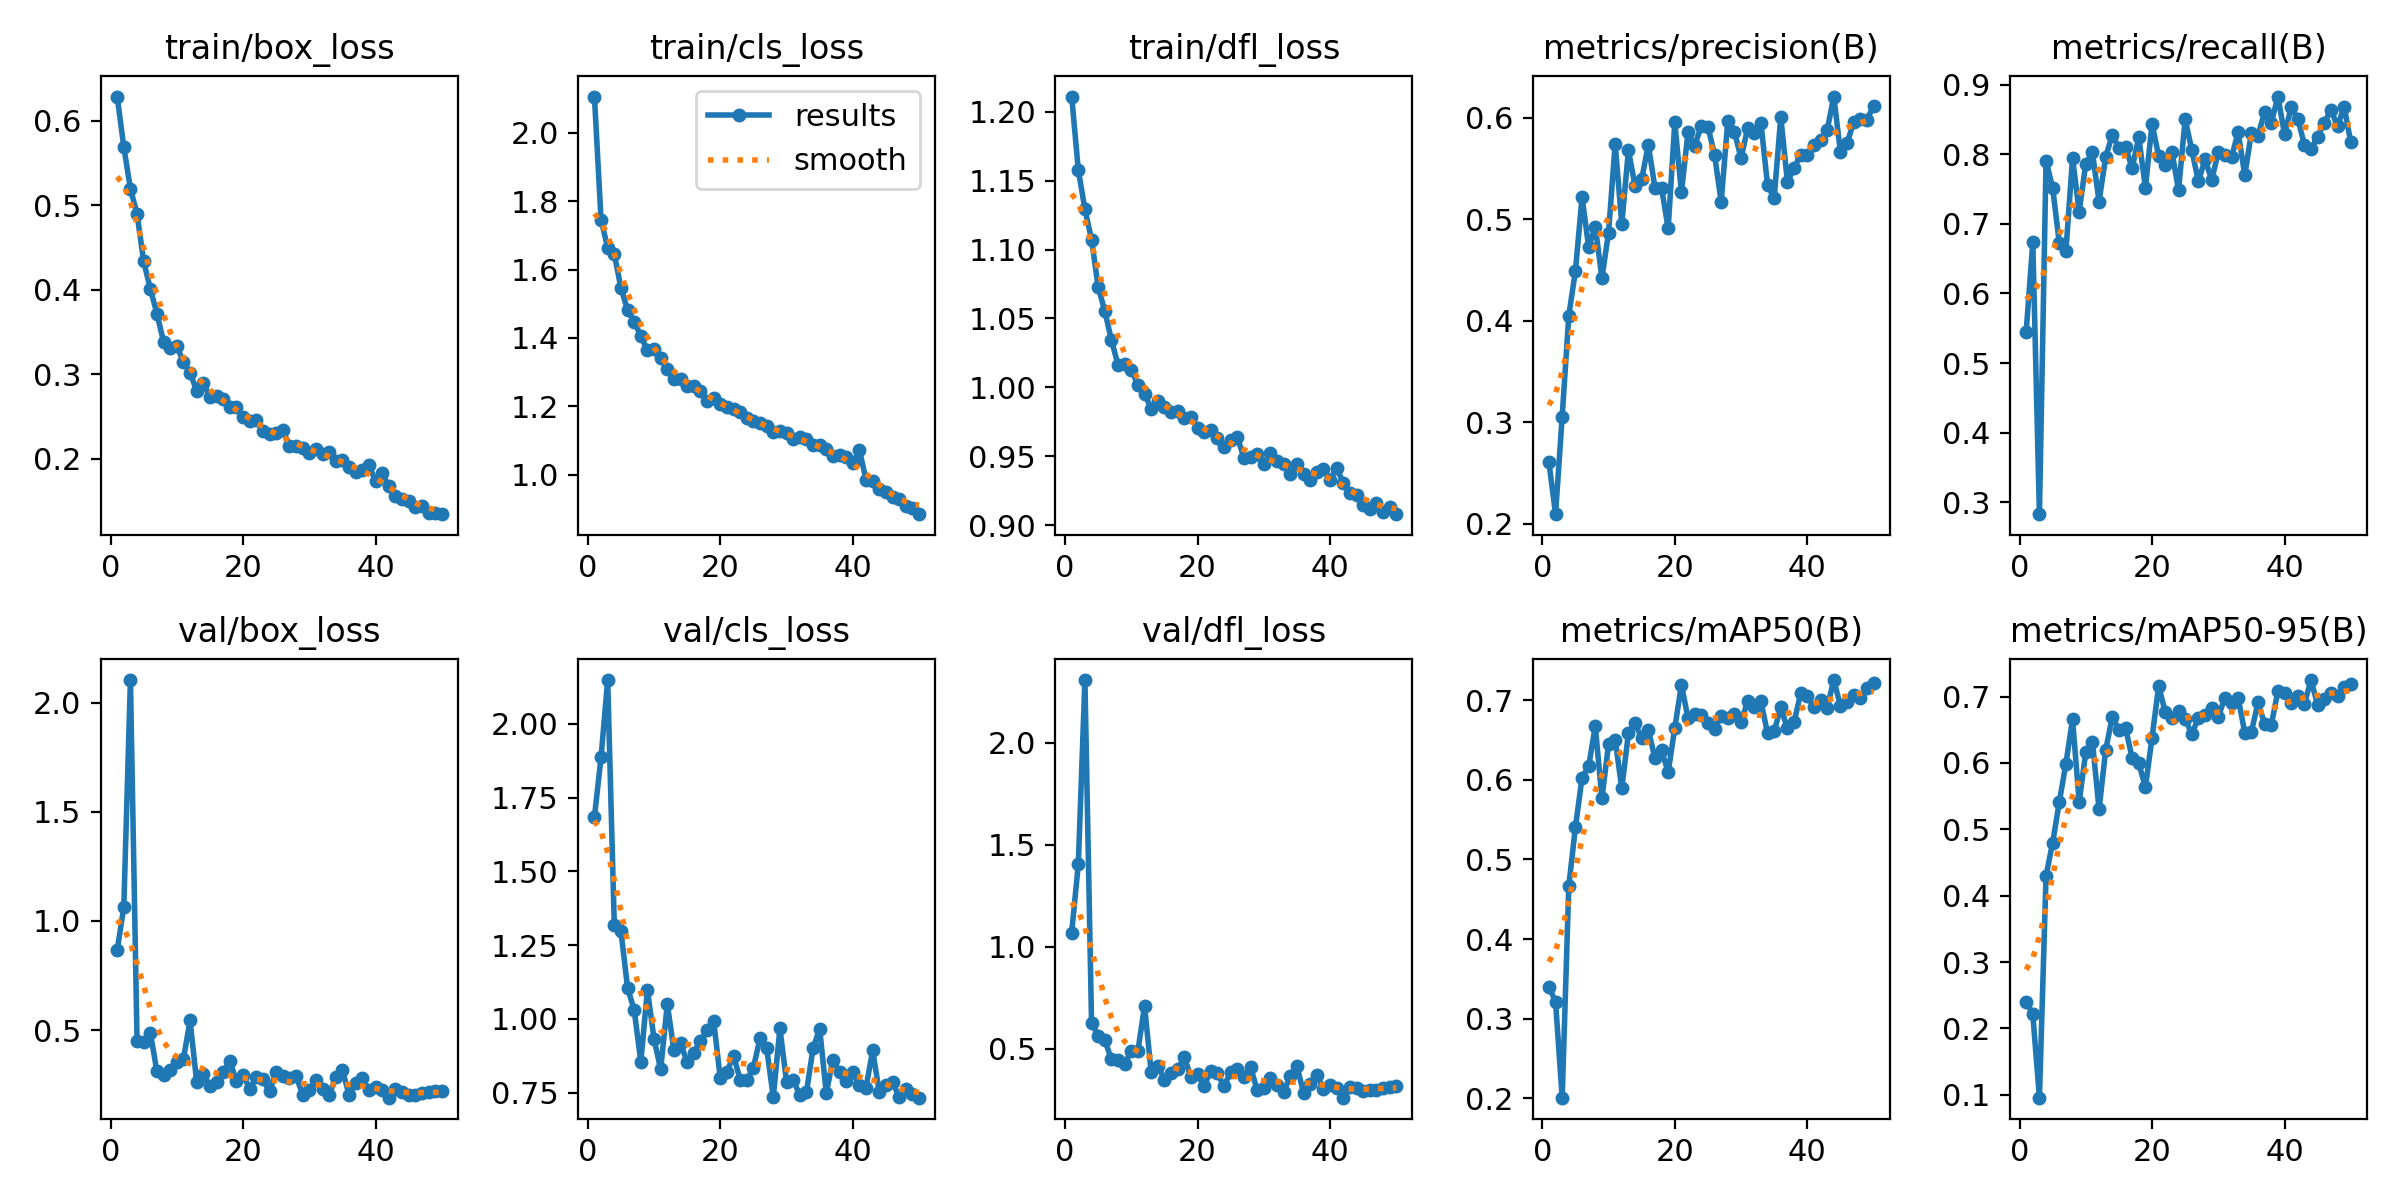

The table this chart was drawn from, first rows:
epoch, time, train/box_loss, train/cls_loss, train/dfl_loss, metrics/precision(B), metrics/recall(B), metrics/mAP50(B), metrics/mAP50-95(B), val/box_loss, val/cls_loss, val/dfl_loss, lr/pg0, lr/pg1, lr/pg2
1, 92.62, 0.6285, 2.106, 1.211, 0.2607, 0.5451, 0.34, 0.2399, 0.8656, 1.684, 1.07, 0.0004742, 0.0004742, 0.0004742
2, 179.8, 0.5688, 1.746, 1.158, 0.2097, 0.6736, 0.3213, 0.2215, 1.064, 1.887, 1.403, 0.0009317, 0.0009317, 0.0009317
3, 265.6, 0.5193, 1.664, 1.129, 0.3058, 0.283, 0.2008, 0.09576, 2.104, 2.149, 2.307, 0.00137, 0.00137, 0.00137
4, 354.3, 0.4897, 1.645, 1.107, 0.4053, 0.7907, 0.4666, 0.4302, 0.4489, 1.316, 0.6282, 0.001344, 0.001344, 0.001344
5, 441.2, 0.4334, 1.547, 1.073, 0.4493, 0.7514, 0.5406, 0.48, 0.4433, 1.298, 0.5648, 0.001316, 0.001316, 0.001316
6, 526.6, 0.4011, 1.481, 1.055, 0.5219, 0.6724, 0.6029, 0.5409, 0.4891, 1.105, 0.5426, 0.001288, 0.001288, 0.001288
7, 614, 0.3715, 1.448, 1.034, 0.4727, 0.6614, 0.617, 0.5991, 0.3107, 1.03, 0.4484, 0.001259, 0.001259, 0.001259
8, 699.3, 0.3383, 1.406, 1.016, 0.4929, 0.7944, 0.6674, 0.6658, 0.2944, 0.8544, 0.446, 0.001231, 0.001231, 0.001231
9, 784.9, 0.3311, 1.365, 1.017, 0.4422, 0.7174, 0.5766, 0.541, 0.3188, 1.098, 0.4283, 0.001203, 0.001203, 0.001203
10, 870.1, 0.3331, 1.368, 1.013, 0.4871, 0.7866, 0.6446, 0.6165, 0.3531, 0.9312, 0.4911, 0.001174, 0.001174, 0.001174
11, 955.3, 0.3143, 1.342, 1.002, 0.5745, 0.8026, 0.6505, 0.6322, 0.3669, 0.8286, 0.491, 0.001146, 0.001146, 0.001146
12, 1040, 0.3014, 1.309, 0.9953, 0.4954, 0.732, 0.5893, 0.5299, 0.5442, 1.05, 0.7101, 0.001118, 0.001118, 0.001118
13, 1125, 0.2803, 1.28, 0.9843, 0.5681, 0.7961, 0.6585, 0.6192, 0.2633, 0.8929, 0.3871, 0.001089, 0.001089, 0.001089
14, 1208, 0.2897, 1.28, 0.9899, 0.5332, 0.8279, 0.6712, 0.6694, 0.2971, 0.9178, 0.4177, 0.001061, 0.001061, 0.001061
15, 1293, 0.2731, 1.26, 0.9859, 0.5394, 0.8084, 0.6522, 0.6496, 0.2422, 0.8524, 0.3495, 0.001033, 0.001033, 0.001033
16, 1379, 0.2736, 1.261, 0.9821, 0.5736, 0.8102, 0.6629, 0.6526, 0.2614, 0.8845, 0.3797, 0.001005, 0.001005, 0.001005
17, 1465, 0.2702, 1.245, 0.9829, 0.5315, 0.7802, 0.6274, 0.6072, 0.3096, 0.9261, 0.4005, 0.0009763, 0.0009763, 0.0009763
18, 1551, 0.2615, 1.215, 0.9776, 0.531, 0.8242, 0.637, 0.5994, 0.3582, 0.9617, 0.4596, 0.000948, 0.000948, 0.000948
19, 1637, 0.2615, 1.224, 0.9786, 0.4912, 0.7518, 0.6096, 0.5635, 0.2667, 0.9926, 0.3623, 0.0009197, 0.0009197, 0.0009197
20, 1723, 0.2495, 1.207, 0.9708, 0.5956, 0.8438, 0.6653, 0.638, 0.2955, 0.7987, 0.3762, 0.0008914, 0.0008914, 0.0008914
21, 1807, 0.2446, 1.197, 0.9678, 0.5268, 0.7974, 0.7194, 0.7157, 0.2316, 0.8203, 0.3185, 0.0008631, 0.0008631, 0.0008631
22, 1892, 0.2459, 1.192, 0.9691, 0.5858, 0.7839, 0.6773, 0.6763, 0.2848, 0.8755, 0.3938, 0.0008348, 0.0008348, 0.0008348
23, 1978, 0.2323, 1.183, 0.9633, 0.5726, 0.8036, 0.6823, 0.6681, 0.2743, 0.793, 0.3796, 0.0008065, 0.0008065, 0.0008065
24, 2063, 0.2293, 1.166, 0.9566, 0.5921, 0.748, 0.681, 0.6777, 0.2196, 0.7912, 0.3172, 0.0007782, 0.0007782, 0.0007782
25, 2148, 0.23, 1.158, 0.9619, 0.5915, 0.8504, 0.6715, 0.6666, 0.3078, 0.8341, 0.3879, 0.0007499, 0.0007499, 0.0007499
26, 2233, 0.2336, 1.15, 0.964, 0.5639, 0.8061, 0.6644, 0.6429, 0.2887, 0.9346, 0.3998, 0.0007216, 0.0007216, 0.0007216
27, 2318, 0.2151, 1.142, 0.9487, 0.5172, 0.7609, 0.6796, 0.6679, 0.2791, 0.9004, 0.363, 0.0006934, 0.0006934, 0.0006934
28, 2402, 0.2146, 1.125, 0.9495, 0.597, 0.7926, 0.6782, 0.6729, 0.2913, 0.7343, 0.4125, 0.0006651, 0.0006651, 0.0006651
29, 2488, 0.2127, 1.128, 0.9513, 0.5864, 0.7633, 0.6825, 0.6825, 0.2034, 0.9672, 0.2978, 0.0006368, 0.0006368, 0.0006368
30, 2573, 0.2062, 1.123, 0.944, 0.5603, 0.8024, 0.6726, 0.6692, 0.2261, 0.7863, 0.3066, 0.0006085, 0.0006085, 0.0006085
31, 2657, 0.2114, 1.105, 0.9521, 0.5899, 0.7989, 0.6987, 0.6984, 0.2703, 0.7939, 0.3551, 0.0005802, 0.0005802, 0.0005802
32, 2743, 0.2053, 1.11, 0.9468, 0.5852, 0.7957, 0.6909, 0.6905, 0.2293, 0.7409, 0.3222, 0.0005519, 0.0005519, 0.0005519
33, 2827, 0.2081, 1.105, 0.944, 0.5953, 0.8316, 0.6985, 0.698, 0.2044, 0.7503, 0.2897, 0.0005236, 0.0005236, 0.0005236
34, 2912, 0.1974, 1.088, 0.9368, 0.5339, 0.7697, 0.6585, 0.6456, 0.2843, 0.8998, 0.3651, 0.0004953, 0.0004953, 0.0004953
35, 2999, 0.1987, 1.087, 0.9442, 0.5209, 0.831, 0.6609, 0.647, 0.3178, 0.9664, 0.4168, 0.000467, 0.000467, 0.000467
36, 3085, 0.1897, 1.077, 0.937, 0.6011, 0.8268, 0.691, 0.691, 0.2032, 0.7477, 0.2848, 0.0004387, 0.0004387, 0.0004387
37, 3171, 0.184, 1.054, 0.933, 0.5369, 0.8608, 0.6645, 0.6587, 0.2575, 0.8616, 0.3256, 0.0004104, 0.0004104, 0.0004104
38, 3259, 0.1869, 1.058, 0.9384, 0.5505, 0.8452, 0.6721, 0.6569, 0.2796, 0.8197, 0.3714, 0.0003821, 0.0003821, 0.0003821
39, 3346, 0.1921, 1.051, 0.9409, 0.5638, 0.8828, 0.7085, 0.7085, 0.2257, 0.7904, 0.3059, 0.0003538, 0.0003538, 0.0003538
40, 3432, 0.1735, 1.034, 0.9328, 0.5631, 0.8289, 0.7055, 0.7055, 0.2391, 0.819, 0.3221, 0.0003255, 0.0003255, 0.0003255
41, 3516, 0.1823, 1.072, 0.9416, 0.5732, 0.8671, 0.6915, 0.6905, 0.2238, 0.775, 0.3104, 0.0002972, 0.0002972, 0.0002972
42, 3599, 0.1673, 0.9862, 0.9306, 0.5778, 0.8508, 0.7005, 0.7005, 0.1905, 0.767, 0.261, 0.0002689, 0.0002689, 0.0002689
43, 3681, 0.1556, 0.9818, 0.9235, 0.5879, 0.8138, 0.6907, 0.6891, 0.2299, 0.8927, 0.3151, 0.0002406, 0.0002406, 0.0002406
44, 3763, 0.1519, 0.9592, 0.9215, 0.6211, 0.8074, 0.7253, 0.7248, 0.2175, 0.752, 0.3081, 0.0002123, 0.0002123, 0.0002123
45, 3846, 0.1492, 0.9486, 0.9146, 0.5667, 0.825, 0.6933, 0.6872, 0.2021, 0.7746, 0.2933, 0.0001841, 0.0001841, 0.0001841
46, 3929, 0.1429, 0.9356, 0.9113, 0.575, 0.8449, 0.6977, 0.6964, 0.2014, 0.785, 0.2963, 0.0001558, 0.0001558, 0.0001558
47, 4012, 0.1436, 0.9282, 0.9158, 0.5956, 0.8641, 0.707, 0.7052, 0.2105, 0.7351, 0.2993, 0.0001275, 0.0001275, 0.0001275
48, 4095, 0.1355, 0.9091, 0.9098, 0.5991, 0.84, 0.7033, 0.7008, 0.2159, 0.7607, 0.31, 9.91726e-05, 9.91726e-05, 9.91726e-05
49, 4178, 0.1359, 0.9031, 0.9133, 0.5984, 0.8685, 0.7157, 0.7145, 0.22, 0.7446, 0.3145, 7.08784e-05, 7.08784e-05, 7.08784e-05
50, 4261, 0.1341, 0.8851, 0.9079, 0.6114, 0.8169, 0.7215, 0.7193, 0.22, 0.7326, 0.3168, 4.25842e-05, 4.25842e-05, 4.25842e-05
